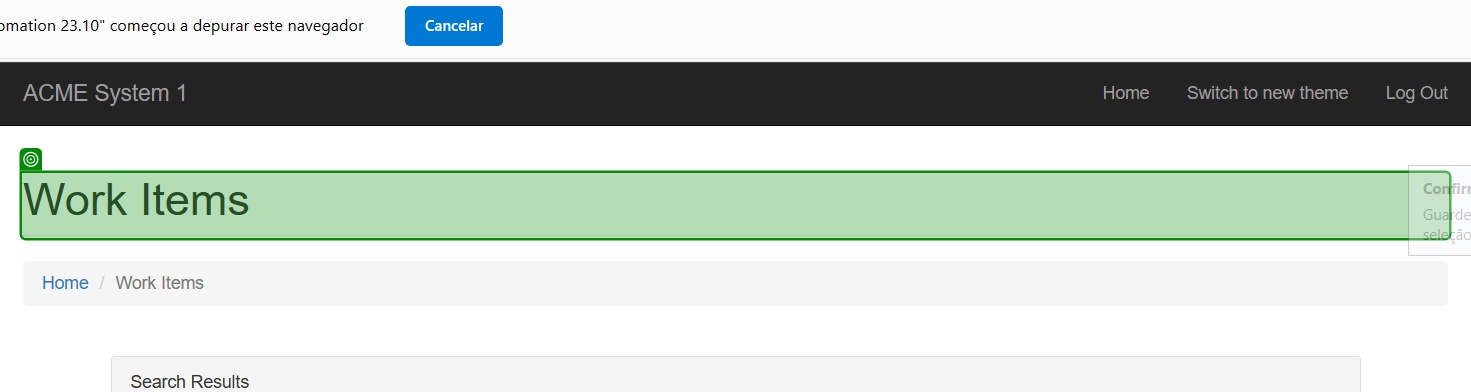
Task: Smarthis' Robotic Enterprise Framework version of the Dispatcher structure.
Workflow: NavegarWorkItemPage

Step 1: check the heading in window 'ACME System 1 - Work Items' (msedge.exe)
